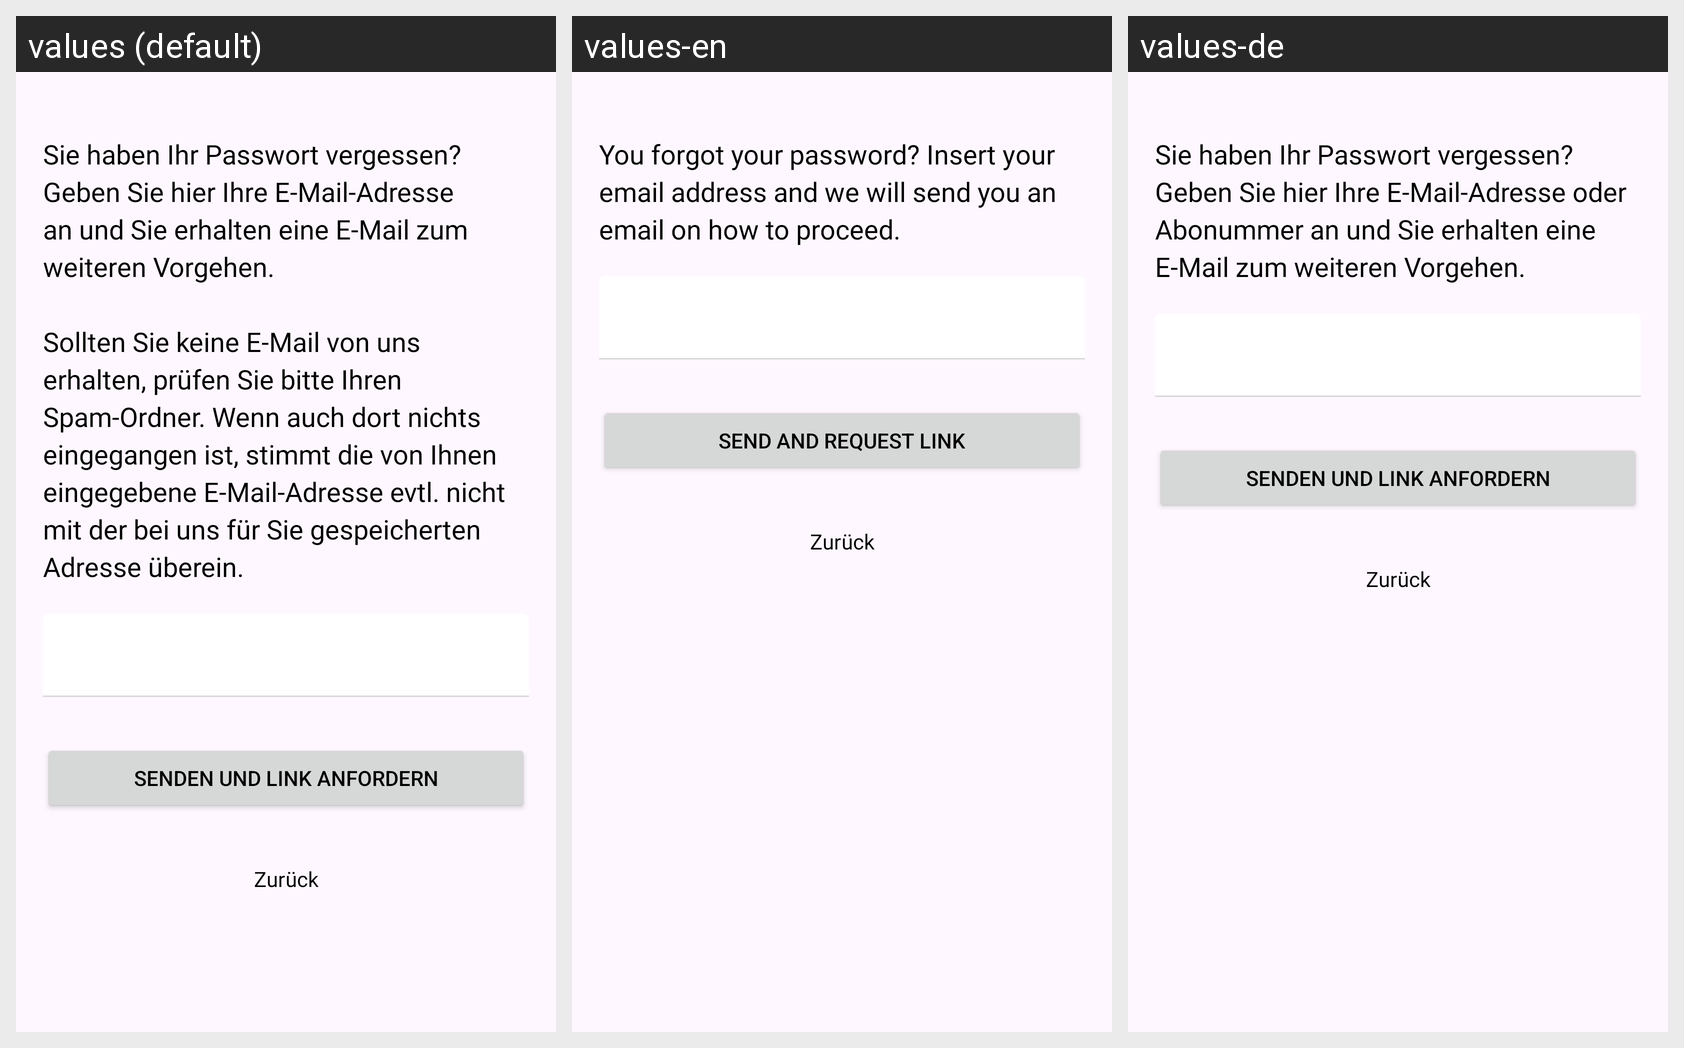

Here is an Android app screen in its default locale and in the app's own translations. Write out the translated-string differences for the strings that appear on this screen.
Android screen res/layout/fragment_login_forgot_password.xml rendered under 3 locales, left to right: values (default), values-en, values-de. Device: Nexus 5 (rendered at 1080×1920; each locale shown at half size, 540×960, under a caption strip naming it); theme AppTheme.
Strings drawn on this screen, with the default value and each locale's value (text and hints the layout hard-codes, and strings that could not be matched under every locale, appear in the picture but are not listed):

fragment_login_forgot_password_header
  values: Sie haben Ihr Passwort vergessen? Geben Sie hier Ihre E-Mail-Adresse an und Sie erhalten eine E-Mail zum weiteren Vorgehen.
      
      Sollten Sie keine E-Mail von uns erhalten, prüfen Sie bitte Ihren Spam-Ordner. Wenn auch dort nichts eingegangen ist, stimmt die von Ihnen eingegebene E-Mail-Adresse evtl. nicht mit der bei uns für Sie gespeicherten Adresse überein.
  values-en: You forgot your password? Insert your email address and we will send you an email on how to proceed.
  values-de: Sie haben Ihr Passwort vergessen? Geben Sie hier Ihre E-Mail-Adresse oder Abonummer an und Sie erhalten eine E-Mail zum weiteren Vorgehen.

fragment_login_forgot_password_send
  values: Senden und Link anfordern
  values-en: Send and request link
  values-de: Senden und Link anfordern

back_button
  values: Zurück
  values-en: Zurück  [not translated; the default value is used]
  values-de: Zurück  [not translated; the default value is used]
